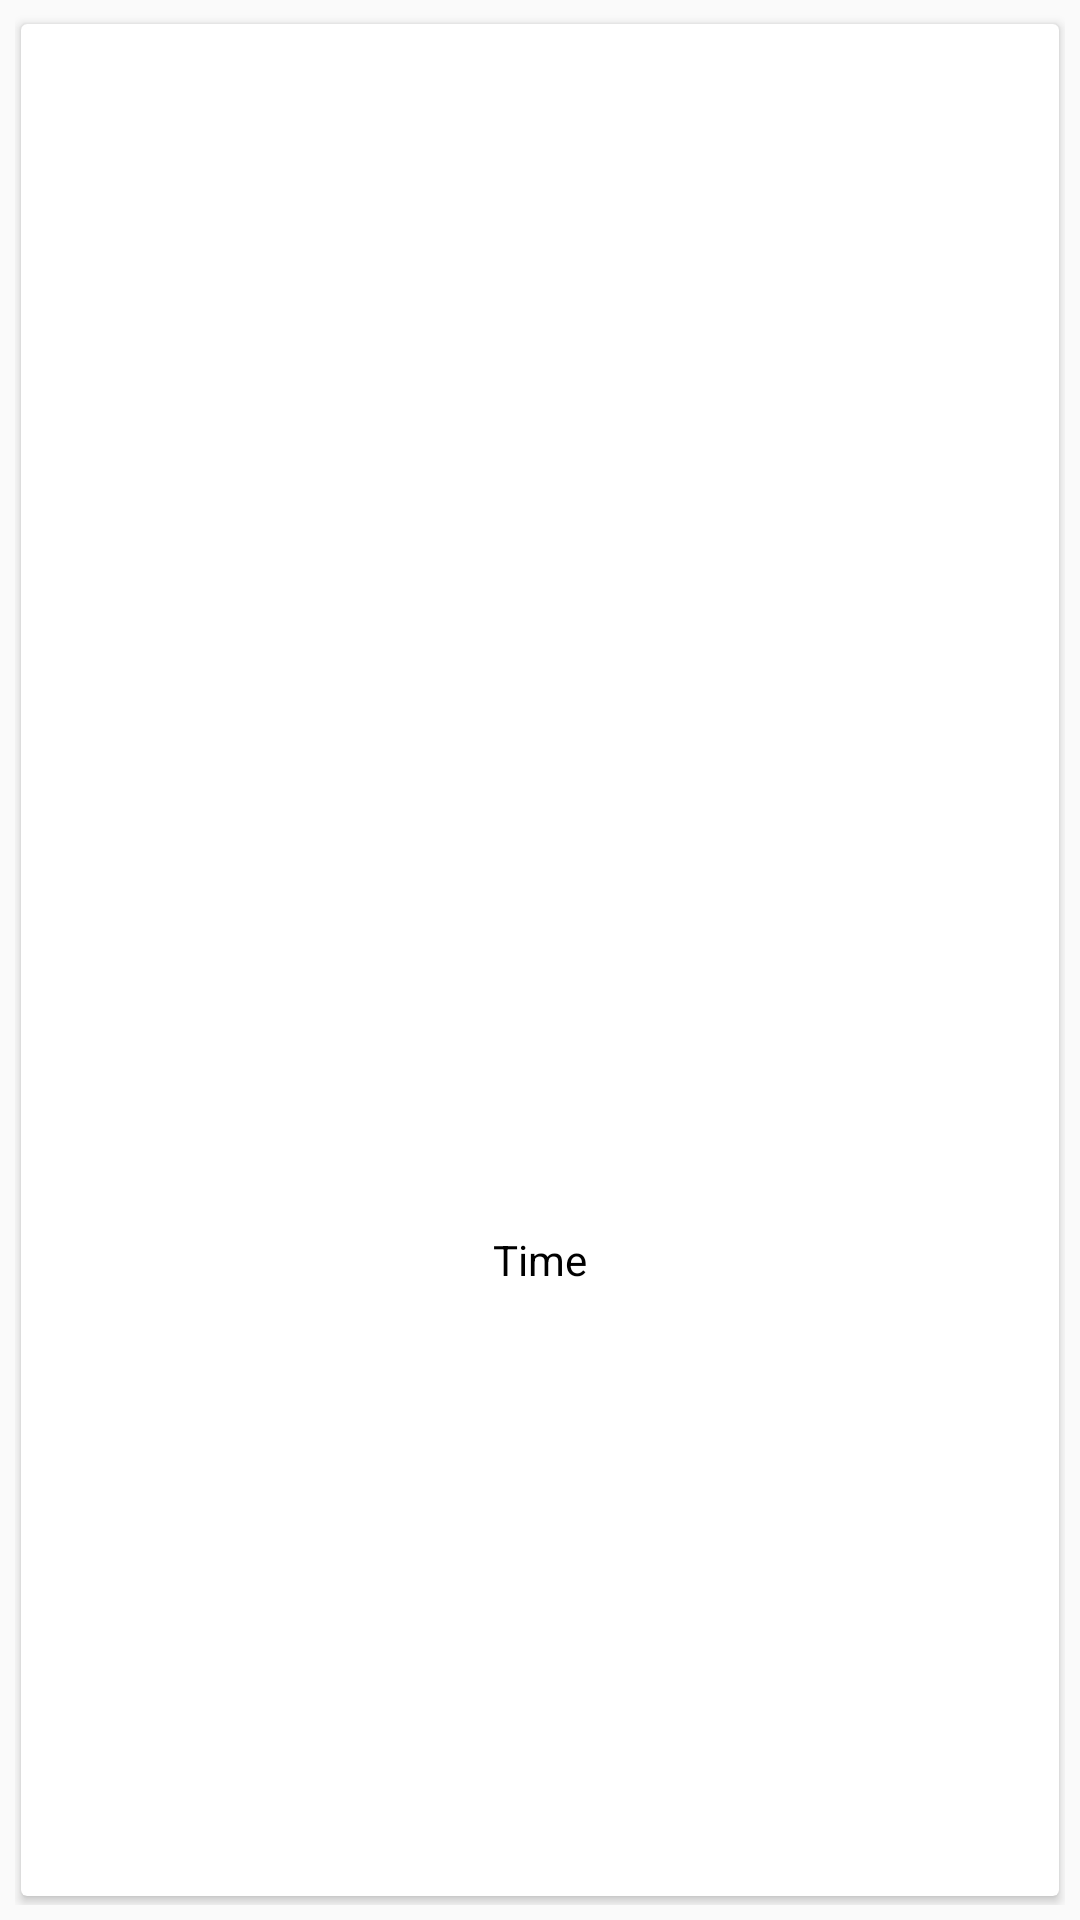

This screen was rendered from an Android layout file. Write that file and the resources it references.
<!-- AndroidManifest.xml: application theme AppTheme -->
<!-- res/layout/fragment_main_grid_item.xml -->
<?xml version="1.0" encoding="utf-8"?>
<LinearLayout
    xmlns:android="http://schemas.android.com/apk/res/android"
    xmlns:app="http://schemas.android.com/apk/res-auto"
    android:layout_width="match_parent"
    android:layout_height="match_parent"
    android:orientation="vertical"
    android:padding="5dp">

    <android.support.v7.widget.CardView
        android:layout_width="match_parent"
        android:layout_height="match_parent"
        app:cardPreventCornerOverlap="false"
        app:cardUseCompatPadding="true">

        <LinearLayout
            android:layout_width="match_parent"
            android:layout_height="match_parent"
            android:gravity="center"
            android:orientation="vertical">

            <ImageView
                android:id="@+id/iv_main_grid_icon"
                android:layout_width="300dp"
                android:layout_height="200dp"/>

            <TextView
                android:text="Time"
                android:id="@+id/tv_main_grid_time"
                android:layout_width="match_parent"
                android:layout_height="wrap_content"
                android:gravity="center"
                android:textAllCaps="false"
                android:textColor="@color/colorBlack"/>
        </LinearLayout>

    </android.support.v7.widget.CardView>

</LinearLayout>
<!-- resources referenced by this layout -->
<resources>
  <color name="colorBlack">@android:color/black</color>
  <style name="AppTheme" parent="Theme.AppCompat.Light.DarkActionBar">
          
          <item name="colorPrimary">@color/colorPrimary</item>
          <item name="colorPrimaryDark">@color/colorPrimaryDark</item>
          <item name="colorAccent">@color/colorAccent</item>
      </style>
  <color name="colorPrimary">#3F51B5</color>
  <color name="colorPrimaryDark">#303F9F</color>
  <color name="colorAccent">#FF4081</color>
</resources>
